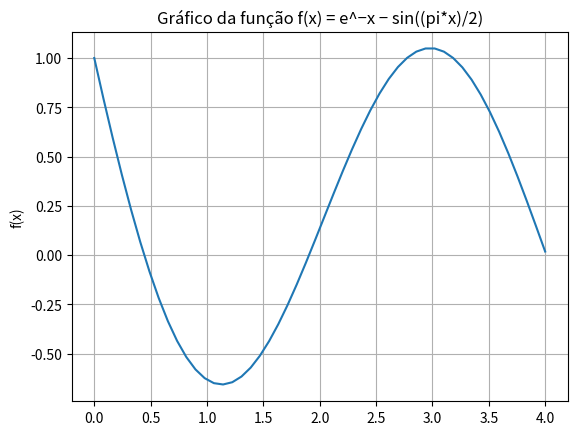

Reproduce this figure in Python.
'''
nao indica o valor incial de x
'''
# -*- coding: utf-8 -*-
"""NR.ipynb

Automatically generated by Colaboratory.

Original file is located at
    https://colab.research.google.com/<link-removed>
"""

import matplotlib.pyplot as plt
import numpy as np

def funcao1(x):
  '''
  Essa função calcula a função  f(x) = e^−x − sin((pi*x)/2)
  return: f(x)
  '''
  y = np.exp(-x) - np.sin(np.pi*x/2)
  return y

x_ = np.linspace(0, 4)    # O eixo x no intervalo de x ∈ [0, 4]
y = funcao1(x_)            # y assumindo o valor da funcao em relação a x_
plt.ylabel('f(x)')
plt.title('Gráfico da função f(x) = e^−x − sin((pi*x)/2)')
plt.grid(True)
plt.plot(x_,y)
plt.show()

def derivada(x):
  '''
  Função que determina a derivada da funcao1
  return: derivada
  '''
  derivada_ = -np.exp(-x) - (np.cos((x*np.pi)/2)*(np.pi/2))
  return derivada_

xo_ = 0.4                          #Definir xi
delta = 1.e7
interacao = 100
precisao = 1.e-7

nit = 0

while abs(delta) > precisao and nit < interacao:      #Enquanto essas condições forem obedecidas
  x = xo_ - (funcao1(xo_)/derivada(xo_))
  delta = x - xo_
  xo_ = x

  nit += 1

print("O número de interações é %d e a raiz é %f" %(nit, xo_))
